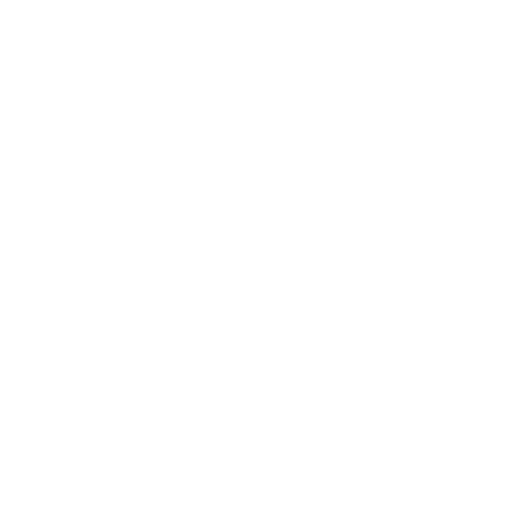
t = 0.00 s
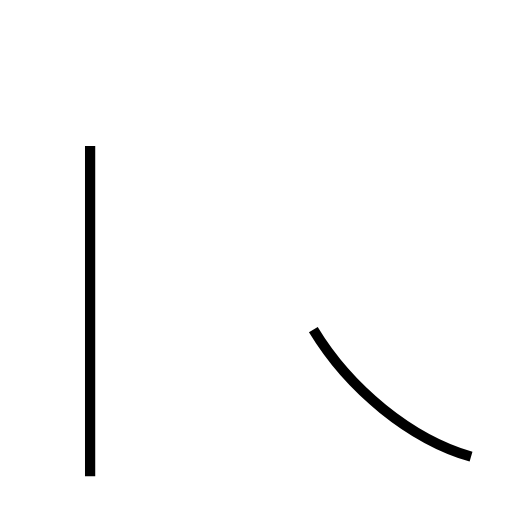
t = 1.57 s
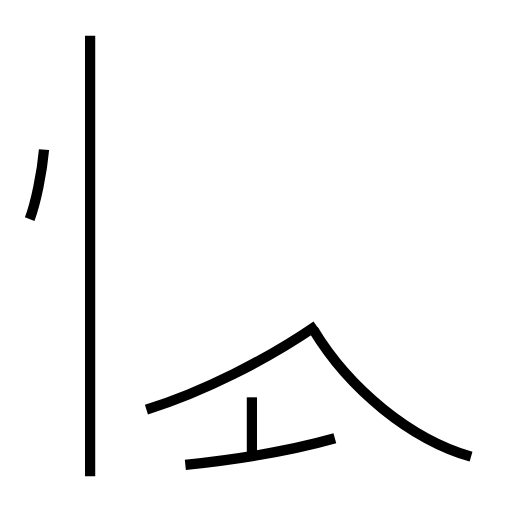
t = 3.29 s
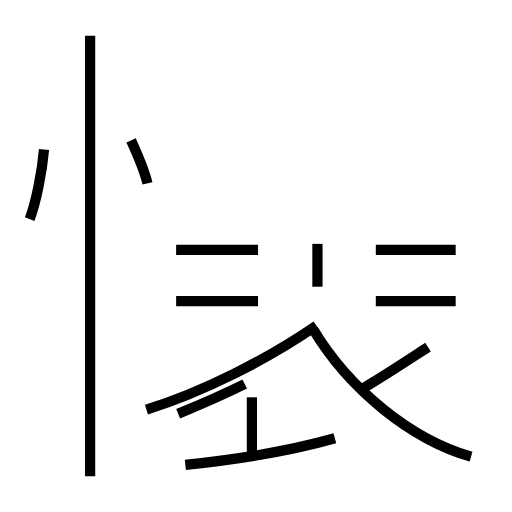
t = 4.95 s
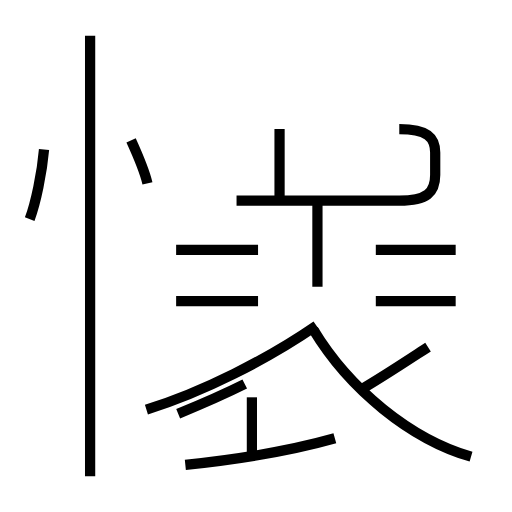
t = 6.12 s
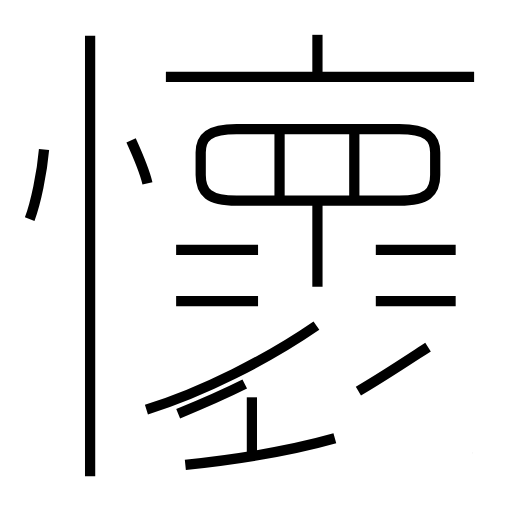
t = 8.21 s

The animated SVG that drew these frames (rendered in a browser with its animation timeline set to each time). Animation: 19 SMIL elements (animate=19); one cycle of 8.21 s.

<?xml version='1.0' encoding='utf-8'?>
<svg viewBox="0.0 -6.0 50.0 50.0" version="1.1" xmlns="http://www.w3.org/2000/svg"><rect x="-1000" y="-1000" width="2000" height="2000" stroke="white" fill="white" /><g style="fill:none;stroke:#000000;stroke-width:1"><path d="M 46.0 0.6 C 40.1 -1.1 34.1 -6.0 30.6 -11.8 " transform="translate(0.0 38.0)" stroke-dasharray="20.198243214672978" stroke-dashoffset="20.198243214672978"><animate attributeName="stroke-dashoffset" from="20.198243214672978" to="0" dur="0.6059472964401893s" begin="0s; anim_end.end" fill="freeze" id="anim0" /></path><path d="M 8.8 2.5 L 8.8 -40.5 " transform="translate(0.0 38.0)" stroke-dasharray="43.0" stroke-dashoffset="43.0"><animate attributeName="stroke-dashoffset" from="43.0" to="0" dur="1.29s" begin="anim0.end" fill="freeze" id="anim1" /></path><path d="M 18.1 1.4 C 22.9 0.9 28.1 0.1 32.7 -1.2 " transform="translate(0.0 38.0)" stroke-dasharray="14.847267196752385" stroke-dashoffset="14.847267196752385"><animate attributeName="stroke-dashoffset" from="14.847267196752385" to="0" dur="0.4454180159025716s" begin="anim1.end" fill="freeze" id="anim2" /></path><path d="M 24.6 0.8 L 24.6 -5.2 " transform="translate(0.0 38.0)" stroke-dasharray="6.0" stroke-dashoffset="6.0"><animate attributeName="stroke-dashoffset" from="6.0" to="0" dur="0.18s" begin="anim2.end" fill="freeze" id="anim3" /></path><path d="M 14.3 -4.0 C 19.8 -5.7 26.1 -8.9 30.9 -12.2 " transform="translate(0.0 38.0)" stroke-dasharray="18.578278945282506" stroke-dashoffset="18.578278945282506"><animate attributeName="stroke-dashoffset" from="18.578278945282506" to="0" dur="0.5573483683584751s" begin="anim3.end" fill="freeze" id="anim4" /></path><path d="M 2.9 -22.6 C 3.5 -24.2 4.1 -27.1 4.3 -29.4 " transform="translate(0.0 38.0)" stroke-dasharray="6.959080562634535" stroke-dashoffset="6.959080562634535"><animate attributeName="stroke-dashoffset" from="6.959080562634535" to="0" dur="0.20877241687903603s" begin="anim4.end" fill="freeze" id="anim5" /></path><path d="M 25.2 -14.6 L 17.2 -14.6 " transform="translate(0.0 38.0)" stroke-dasharray="8.0" stroke-dashoffset="8.0"><animate attributeName="stroke-dashoffset" from="8.0" to="0" dur="0.24s" begin="anim5.end" fill="freeze" id="anim6" /></path><path d="M 23.9 -6.5 C 21.9 -5.5 19.6 -4.5 17.4 -3.6 " transform="translate(0.0 38.0)" stroke-dasharray="7.119199810398765" stroke-dashoffset="7.119199810398765"><animate attributeName="stroke-dashoffset" from="7.119199810398765" to="0" dur="0.21357599431196295s" begin="anim6.end" fill="freeze" id="anim7" /></path><path d="M 14.4 -26.1 C 14.1 -27.4 13.3 -29.2 12.8 -30.3 " transform="translate(0.0 38.0)" stroke-dasharray="4.500901379176484" stroke-dashoffset="4.500901379176484"><animate attributeName="stroke-dashoffset" from="4.500901379176484" to="0" dur="0.1350270413752945s" begin="anim7.end" fill="freeze" id="anim8" /></path><path d="M 25.2 -19.6 L 17.2 -19.6 " transform="translate(0.0 38.0)" stroke-dasharray="8.0" stroke-dashoffset="8.0"><animate attributeName="stroke-dashoffset" from="8.0" to="0" dur="0.24s" begin="anim8.end" fill="freeze" id="anim9" /></path><path d="M 35.0 -5.8 C 37.4 -7.2 39.8 -8.8 41.8 -10.1 " transform="translate(0.0 38.0)" stroke-dasharray="8.04640039954003" stroke-dashoffset="8.04640039954003"><animate attributeName="stroke-dashoffset" from="8.04640039954003" to="0" dur="0.2413920119862009s" begin="anim9.end" fill="freeze" id="anim10" /></path><path d="M 44.5 -14.6 L 36.7 -14.6 " transform="translate(0.0 38.0)" stroke-dasharray="7.799999999999997" stroke-dashoffset="7.799999999999997"><animate attributeName="stroke-dashoffset" from="7.799999999999997" to="0" dur="0.2339999999999999s" begin="anim10.end" fill="freeze" id="anim11" /></path><path d="M 44.5 -19.6 L 36.7 -19.6 " transform="translate(0.0 38.0)" stroke-dasharray="7.799999999999997" stroke-dashoffset="7.799999999999997"><animate attributeName="stroke-dashoffset" from="7.799999999999997" to="0" dur="0.2339999999999999s" begin="anim11.end" fill="freeze" id="anim12" /></path><path d="M 31.0 -16.0 L 31.0 -24.4 " transform="translate(0.0 38.0)" stroke-dasharray="8.399999999999999" stroke-dashoffset="8.399999999999999"><animate attributeName="stroke-dashoffset" from="8.399999999999999" to="0" dur="0.25199999999999995s" begin="anim12.end" fill="freeze" id="anim13" /></path><path d="M 27.3 -24.4 L 27.3 -31.4 " transform="translate(0.0 38.0)" stroke-dasharray="7.0" stroke-dashoffset="7.0"><animate attributeName="stroke-dashoffset" from="7.0" to="0" dur="0.21s" begin="anim13.end" fill="freeze" id="anim14" /></path><path d="M 23.1 -24.4 L 39.0 -24.4 C 41.7 -24.4 42.5 -25.2 42.5 -26.9 L 42.5 -29.1 C 42.5 -30.6 41.7 -31.4 39.0 -31.4 L 23.1 -31.4 C 20.4 -31.4 19.6 -30.6 19.6 -29.1 L 19.6 -26.9 C 19.6 -25.2 20.4 -24.4 23.1 -24.4 Z " transform="translate(0.0 38.0)" stroke-dasharray="55.78403891631699" stroke-dashoffset="55.78403891631699"><animate attributeName="stroke-dashoffset" from="55.78403891631699" to="0" dur="1.6735211674895096s" begin="anim14.end" fill="freeze" id="anim15" /></path><path d="M 34.6 -24.4 L 34.6 -31.4 " transform="translate(0.0 38.0)" stroke-dasharray="7.0" stroke-dashoffset="7.0"><animate attributeName="stroke-dashoffset" from="7.0" to="0" dur="0.21s" begin="anim15.end" fill="freeze" id="anim16" /></path><path d="M 46.3 -36.5 L 16.2 -36.5 " transform="translate(0.0 38.0)" stroke-dasharray="30.099999999999998" stroke-dashoffset="30.099999999999998"><animate attributeName="stroke-dashoffset" from="30.099999999999998" to="0" dur="0.9029999999999999s" begin="anim16.end" fill="freeze" id="anim17" /></path><path d="M 31.0 -36.2 L 31.0 -40.6" transform="translate(0.0 38.0)" stroke-dasharray="4.399999999999999" stroke-dashoffset="4.399999999999999"><animate attributeName="stroke-dashoffset" from="4.399999999999999" to="0" dur="0.13199999999999995s" begin="anim17.end" fill="freeze" id="anim_end" /></path></g></svg>
